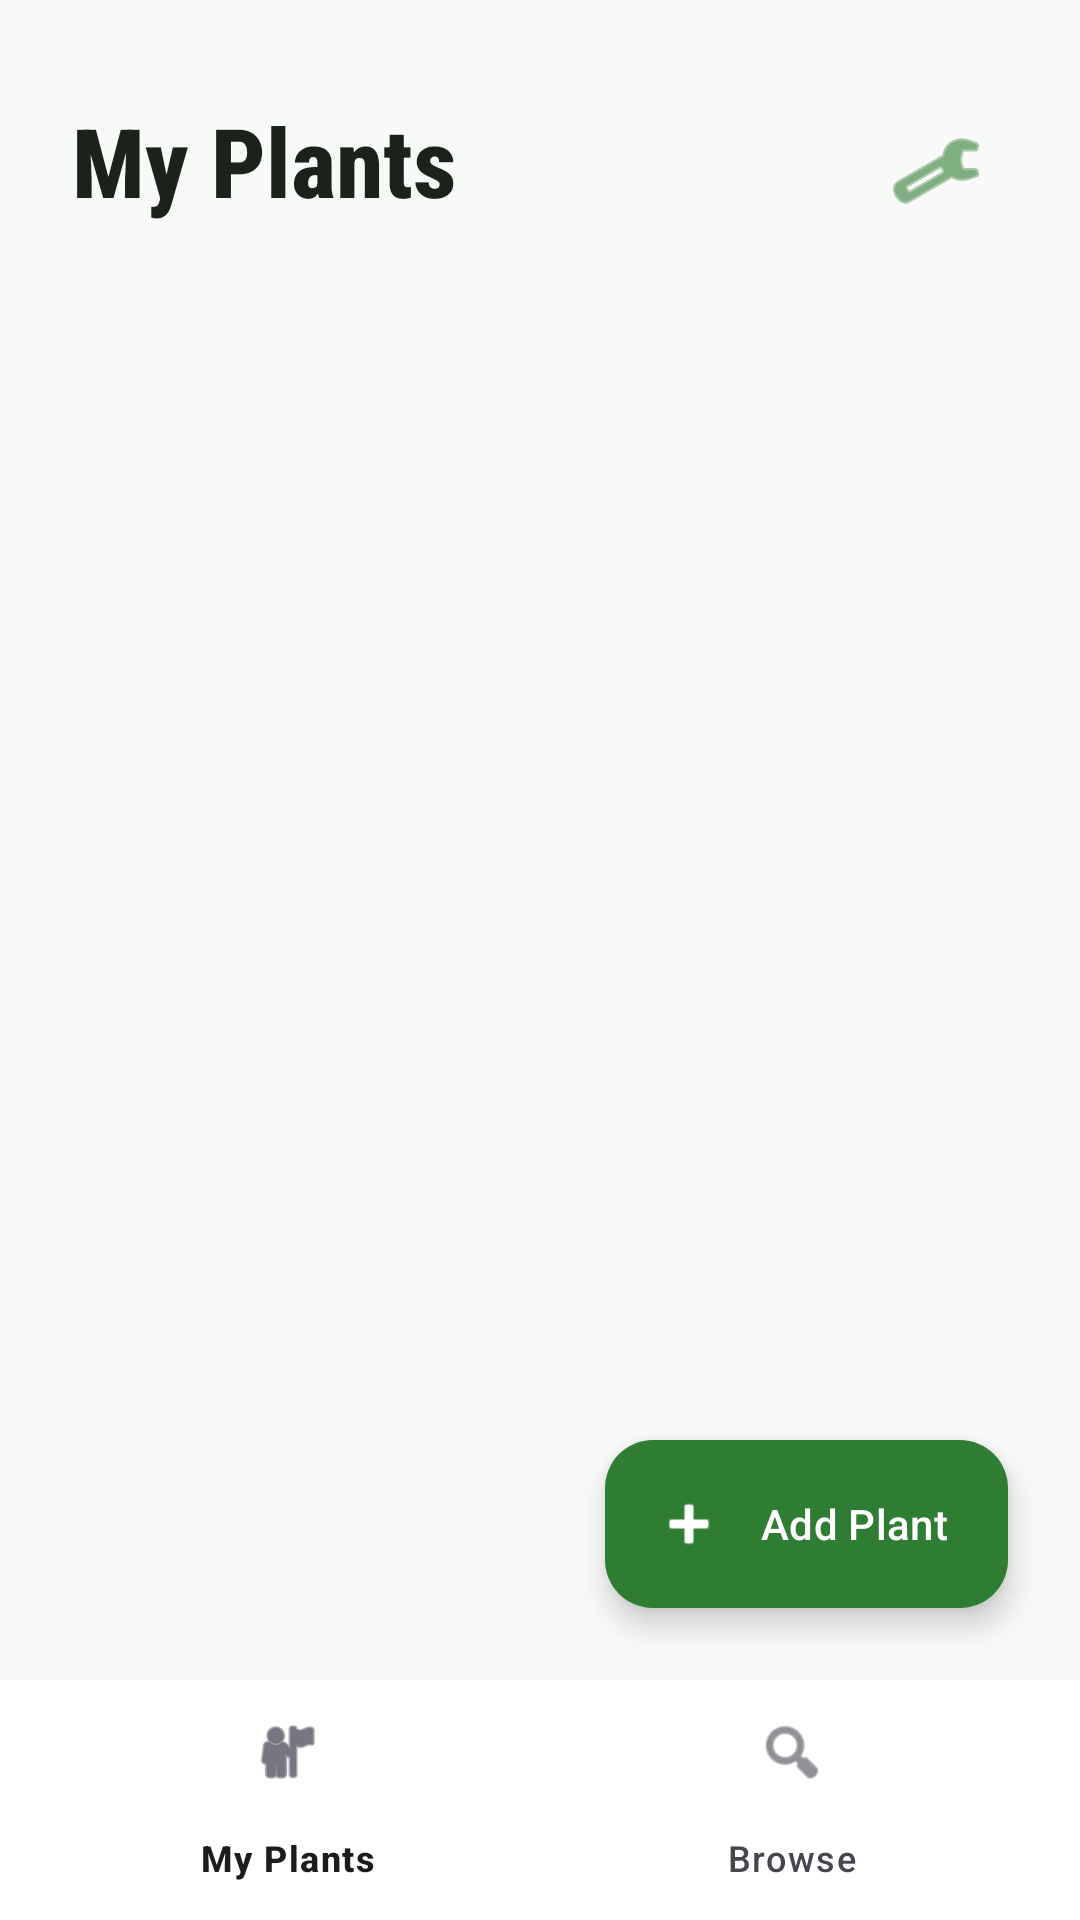

Layout XML and referenced resources for this Android screen:
<!-- AndroidManifest.xml: application theme Theme.Plant_sensor -->
<!-- res/layout/activity_main.xml -->
<?xml version="1.0" encoding="utf-8"?>
<androidx.constraintlayout.widget.ConstraintLayout xmlns:android="http://schemas.android.com/apk/res/android"
    xmlns:app="http://schemas.android.com/apk/res-auto"
    android:layout_width="match_parent"
    android:layout_height="match_parent"
    android:background="@color/background_light">

    <com.google.android.material.appbar.AppBarLayout
        android:id="@+id/appBarLayout"
        android:layout_width="match_parent"
        android:layout_height="wrap_content"
        android:background="@color/background_light"
        app:elevation="0dp"
        app:layout_constraintTop_toTopOf="parent">

        <RelativeLayout
            android:layout_width="match_parent"
            android:layout_height="wrap_content"
            android:paddingHorizontal="24dp"
            android:paddingTop="32dp"
            android:paddingBottom="16dp">

            <LinearLayout
                android:layout_width="wrap_content"
                android:layout_height="wrap_content"
                android:orientation="vertical"
                android:layout_alignParentStart="true">

                <TextView
                    android:id="@+id/textMainTitle"
                    android:layout_width="wrap_content"
                    android:layout_height="wrap_content"
                    android:text="My Plants"
                    android:textSize="32sp"
                    android:fontFamily="sans-serif-condensed-medium"
                    android:textStyle="bold"
                    android:textColor="@color/text_main" />

                <TextView
                    android:id="@+id/textMainSubtitle"
                    android:layout_width="wrap_content"
                    android:layout_height="wrap_content"
                    android:textSize="14sp"
                    android:textColor="@color/text_secondary"
                    android:layout_marginTop="4dp" />
            </LinearLayout>

            <ImageButton
                android:id="@+id/buttonSettings"
                android:layout_width="48dp"
                android:layout_height="48dp"
                android:layout_alignParentEnd="true"
                android:layout_centerVertical="true"
                android:background="?attr/selectableItemBackgroundBorderless"
                android:src="@android:drawable/ic_menu_preferences"
                app:tint="@color/primary"
                android:contentDescription="Settings" />
        </RelativeLayout>
    </com.google.android.material.appbar.AppBarLayout>

    <androidx.recyclerview.widget.RecyclerView
        android:id="@+id/recyclerViewMain"
        android:layout_width="match_parent"
        android:layout_height="0dp"
        android:clipToPadding="false"
        android:padding="16dp"
        app:layout_constraintTop_toBottomOf="@id/appBarLayout"
        app:layout_constraintBottom_toTopOf="@id/bottomNavigation" />

    <ProgressBar
        android:id="@+id/progressBarMain"
        android:layout_width="wrap_content"
        android:layout_height="wrap_content"
        android:visibility="gone"
        app:layout_constraintTop_toTopOf="@id/recyclerViewMain"
        app:layout_constraintBottom_toBottomOf="@id/recyclerViewMain"
        app:layout_constraintStart_toStartOf="parent"
        app:layout_constraintEnd_toEndOf="parent" />

    <com.google.android.material.floatingactionbutton.ExtendedFloatingActionButton
        android:id="@+id/buttonAddPlant"
        android:layout_width="wrap_content"
        android:layout_height="wrap_content"
        android:layout_margin="24dp"
        android:text="@string/button_add_plant"
        android:textAllCaps="false"
        android:textColor="@color/surface"
        app:icon="@android:drawable/ic_input_add"
        app:iconTint="@color/surface"
        app:backgroundTint="@color/primary"
        app:layout_constraintBottom_toTopOf="@id/bottomNavigation"
        app:layout_constraintEnd_toEndOf="parent" />

    <com.google.android.material.bottomnavigation.BottomNavigationView
        android:id="@+id/bottomNavigation"
        android:layout_width="match_parent"
        android:layout_height="wrap_content"
        android:background="@color/surface"
        app:layout_constraintBottom_toBottomOf="parent"
        app:menu="@menu/bottom_nav_menu"
        app:labelVisibilityMode="labeled" />

</androidx.constraintlayout.widget.ConstraintLayout>
<!-- resources referenced by this layout -->
<resources>
  <color name="background_light">#F8FAF8</color>
  <color name="primary">#2E7D32</color>
  <color name="surface">#FFFFFF</color>
  <color name="text_main">#1B211B</color>
  <color name="text_secondary">#5F665F</color>
  <string name="button_add_plant">Add Plant</string>
  <style name="Theme.Plant_sensor" parent="Base.Theme.Plant_sensor" />
  <style name="Base.Theme.Plant_sensor" parent="Theme.Material3.DayNight.NoActionBar">
          <item name="colorPrimary">@color/primary</item>
          <item name="colorOnPrimary">@color/surface</item>
          <item name="colorPrimaryContainer">@color/primary_light</item>
          <item name="colorOnPrimaryContainer">@color/primary_dark</item>
  
          <item name="android:windowBackground">@color/background_light</item>
          <item name="android:statusBarColor">@color/background_light</item>
          <item name="android:windowLightStatusBar">true</item>
      </style>
  <color name="primary_light">#E8F5E9</color>
  <color name="primary_dark">#1B5E20</color>
</resources>
